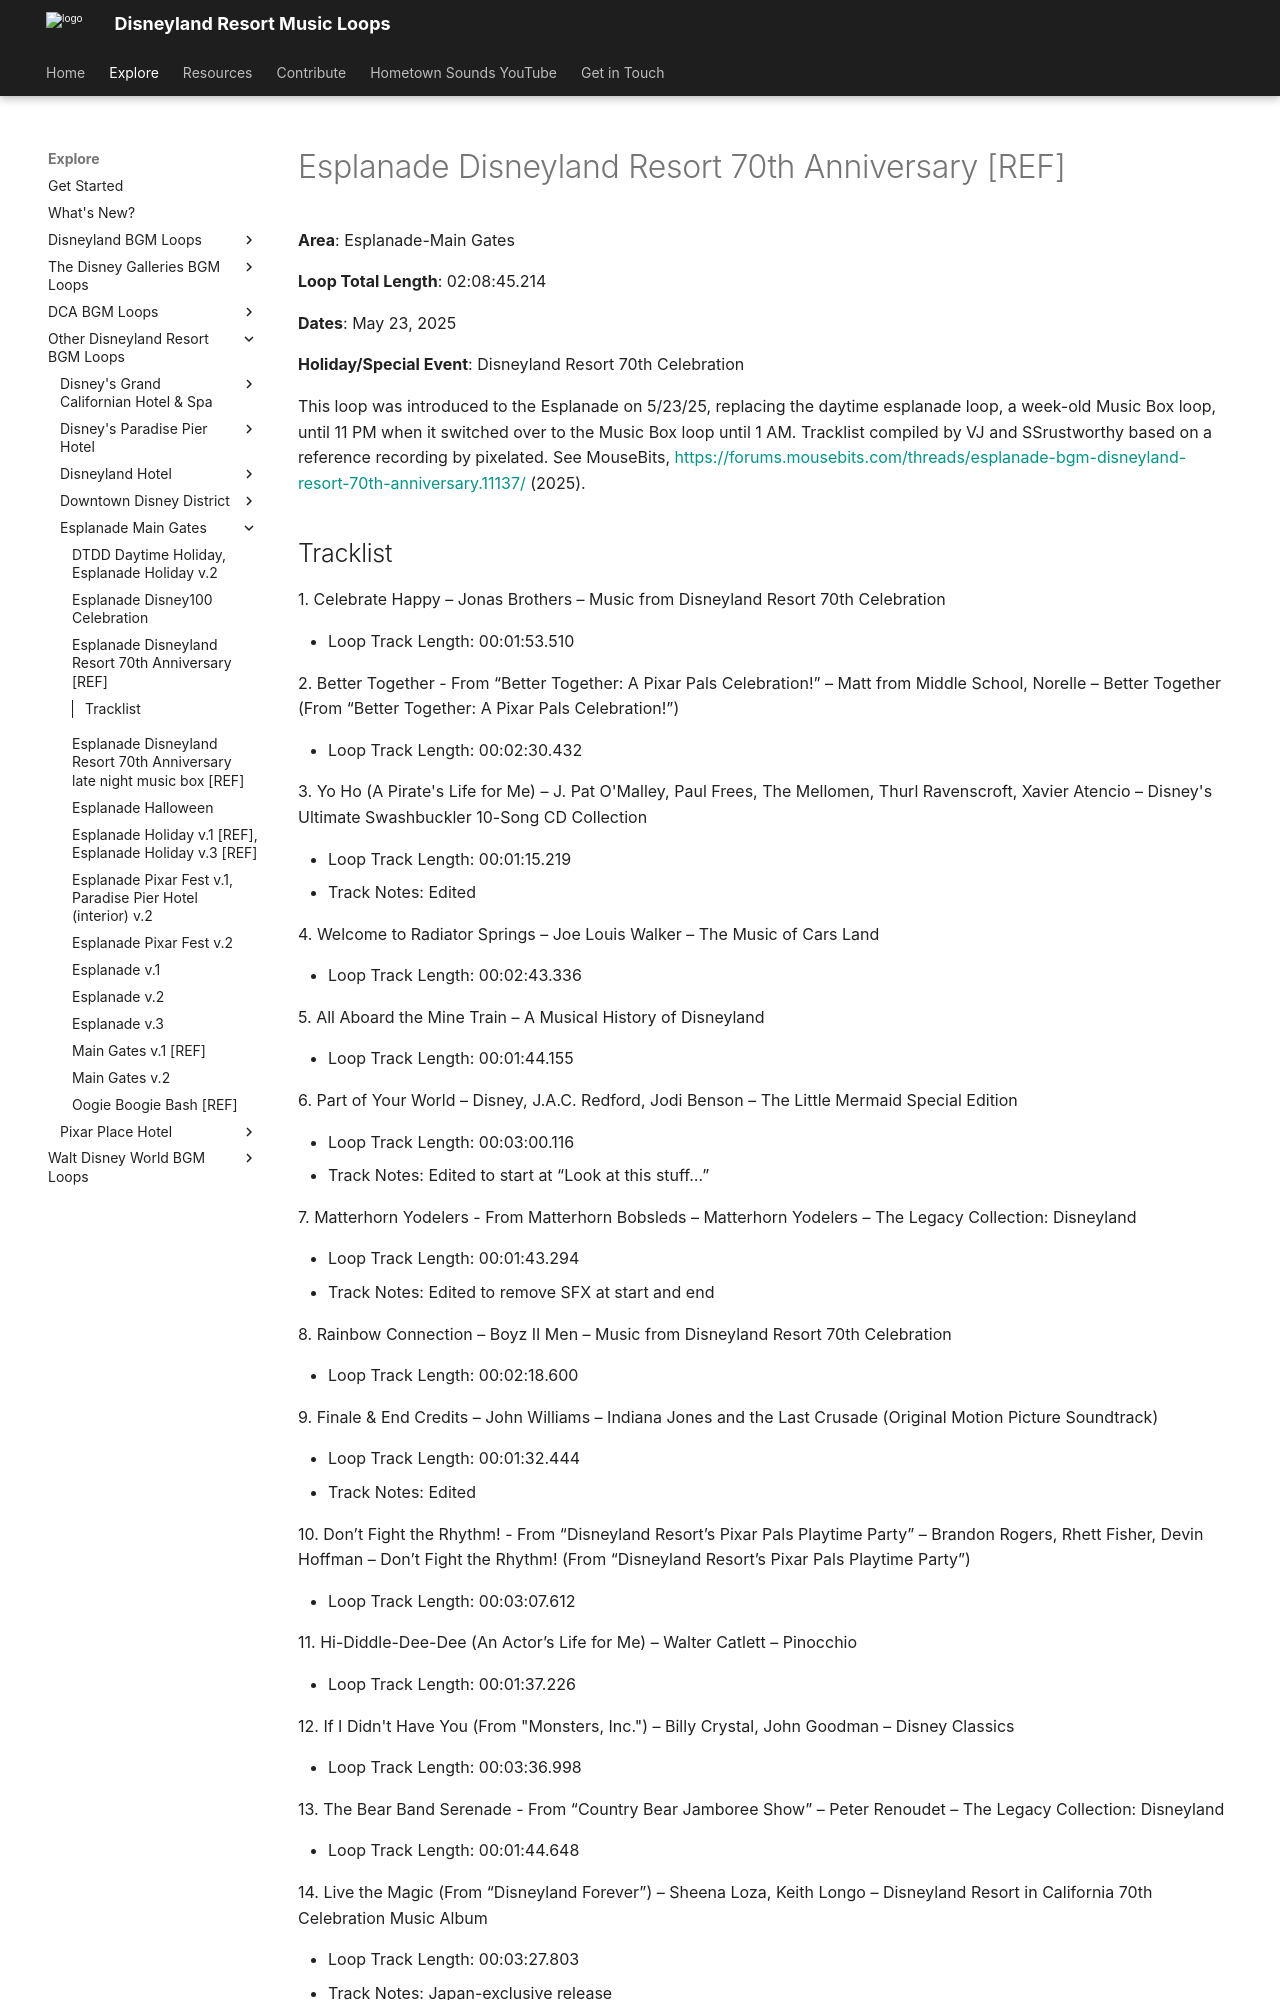

repository: SSrustworthy/DLRML-docs · page: explore/Other/Esplanade-Main Gates/Esplanade_Disneyland_Resort_70th_Anniversary/index.html · generator: mkdocs

# Esplanade Disneyland Resort 70th Anniversary [REF]

**Area**: Esplanade-Main Gates

**Loop Total Length**: 02:08:45.214

**Dates**: May 23, 2025

**Holiday/Special Event**: Disneyland Resort 70th Celebration

This loop was introduced to the Esplanade on 5/23/25, replacing the daytime esplanade loop, a week-old Music Box loop, until 11 PM when it switched over to the Music Box loop until 1 AM. Tracklist compiled by VJ and SSrustworthy based on a reference recording by pixelated. See MouseBits, [https://forums.mousebits.com/threads/esplanade-bgm-disneyland-resort-70th-anniversary.11137/](https://forums.mousebits.com/threads/esplanade-bgm-disneyland-resort-70th-anniversary.11137/) (2025).
